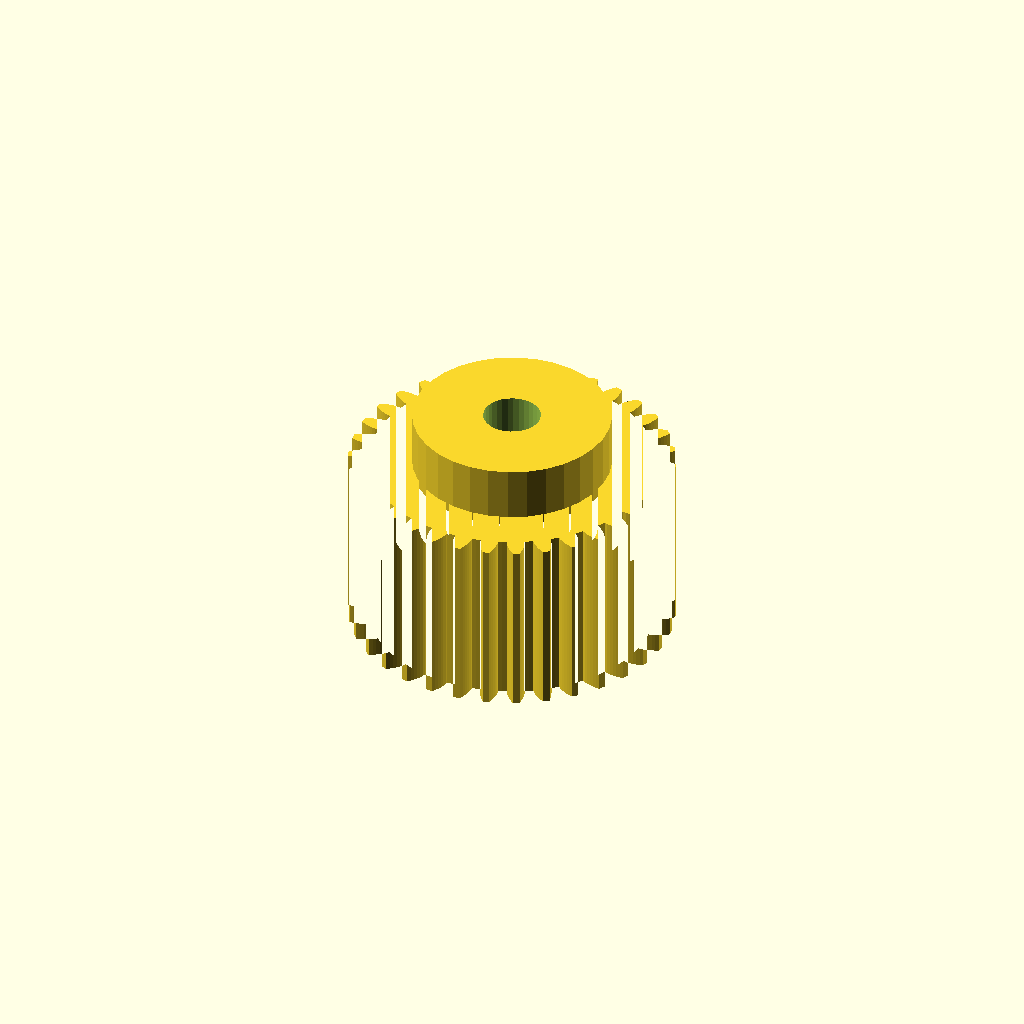
Cell 1: the model at its default parameters.
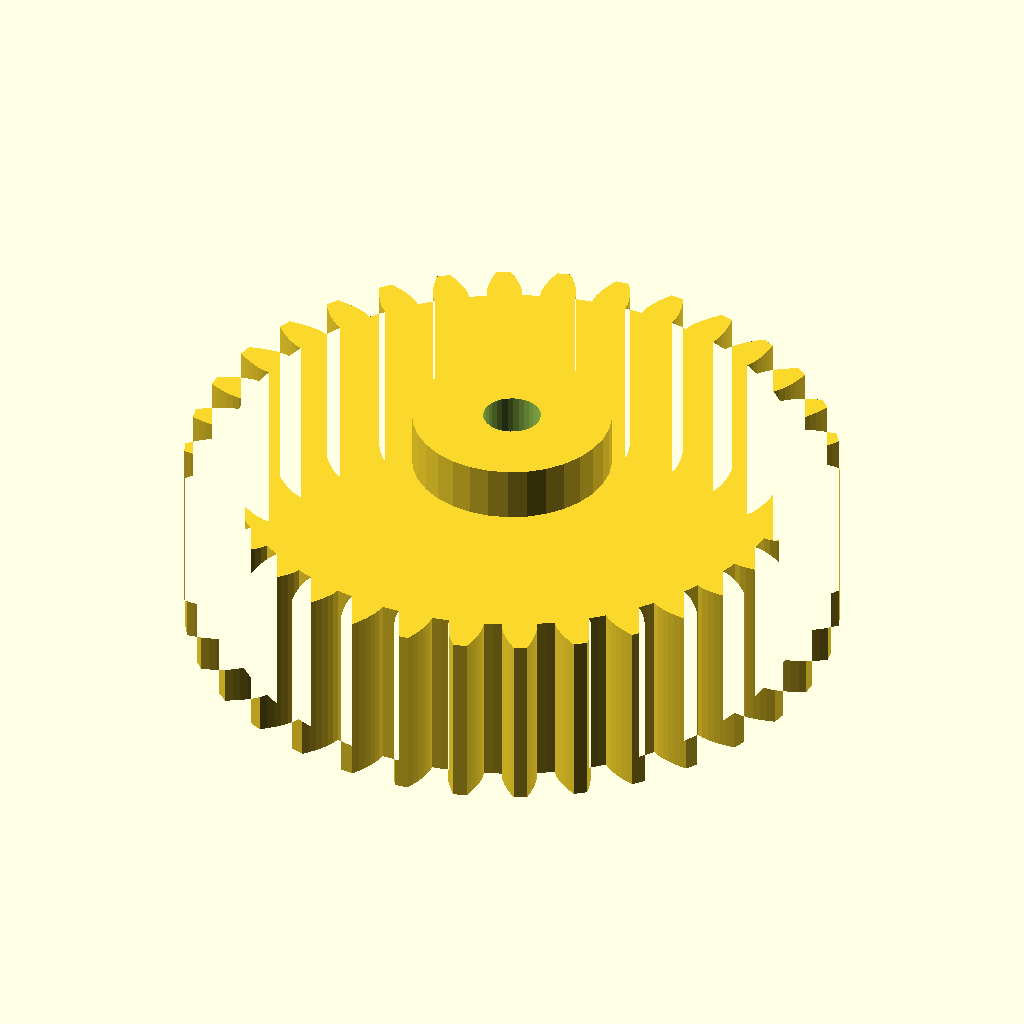
Cell 2: module_m = 2 (everything else at default).
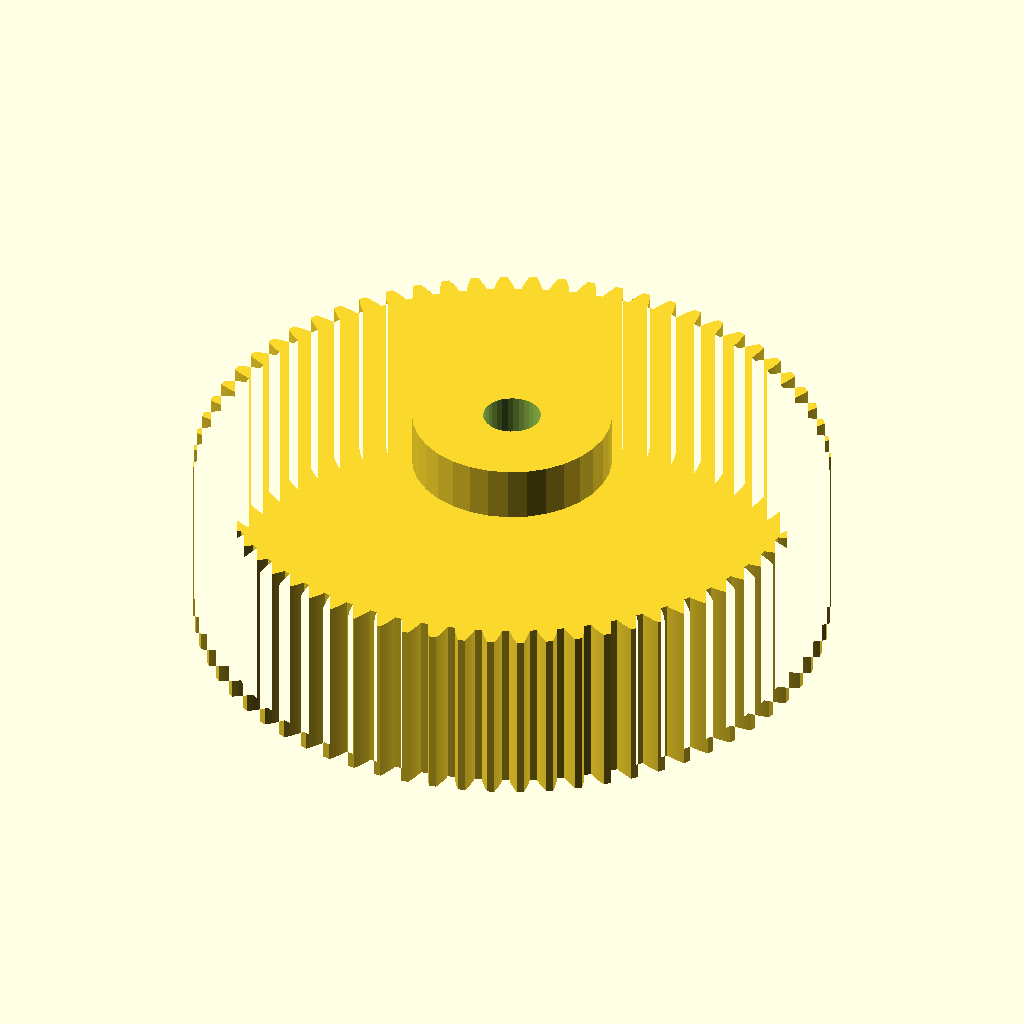
Cell 3: teeth = 68 (everything else at default).
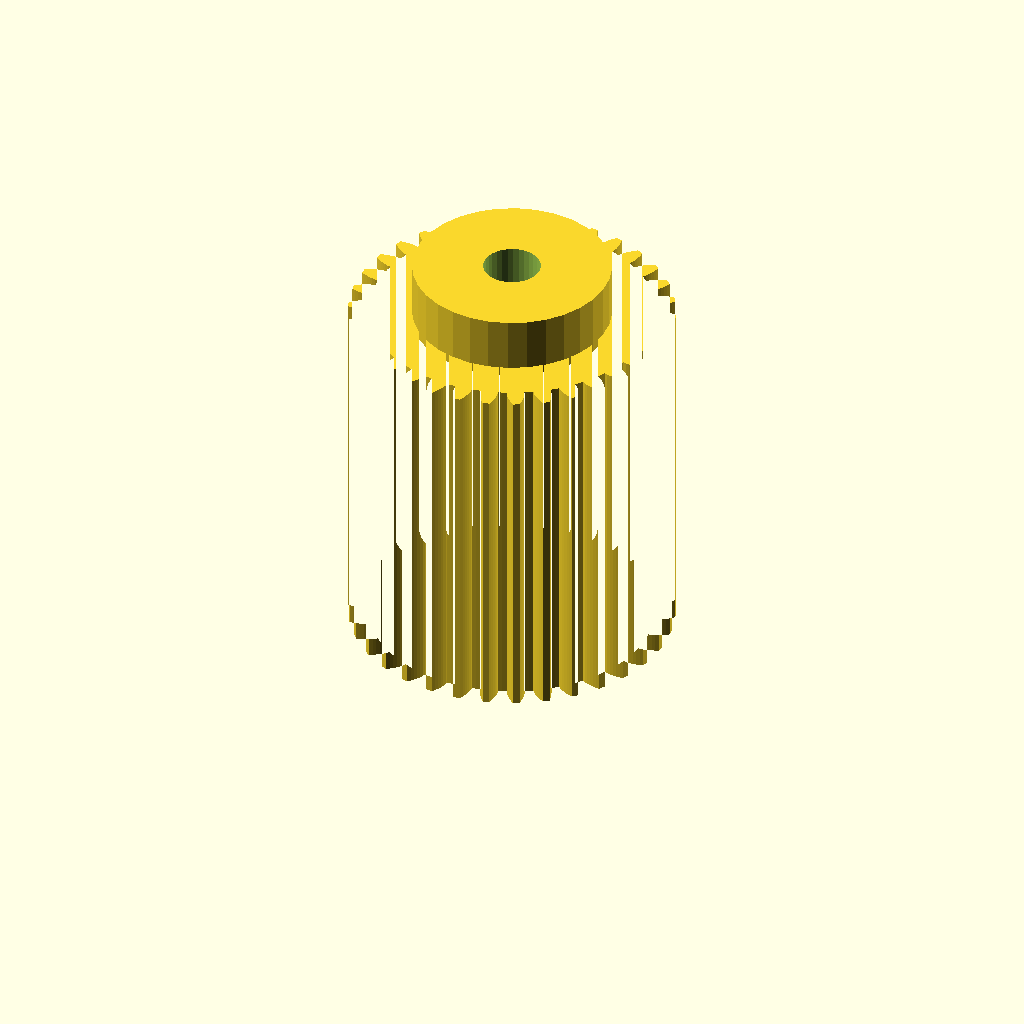
Cell 4: face_w = 40 (everything else at default).
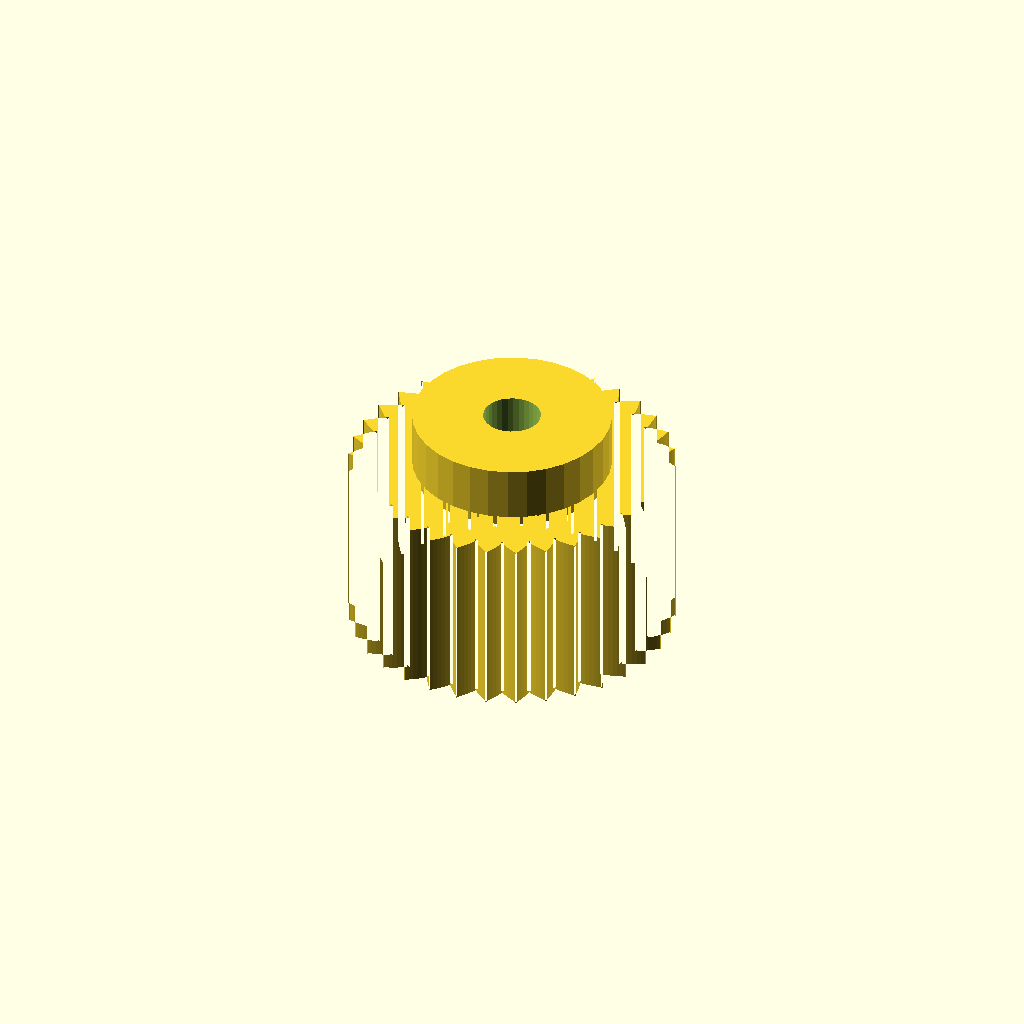
Cell 5: the same model with pa = 40.
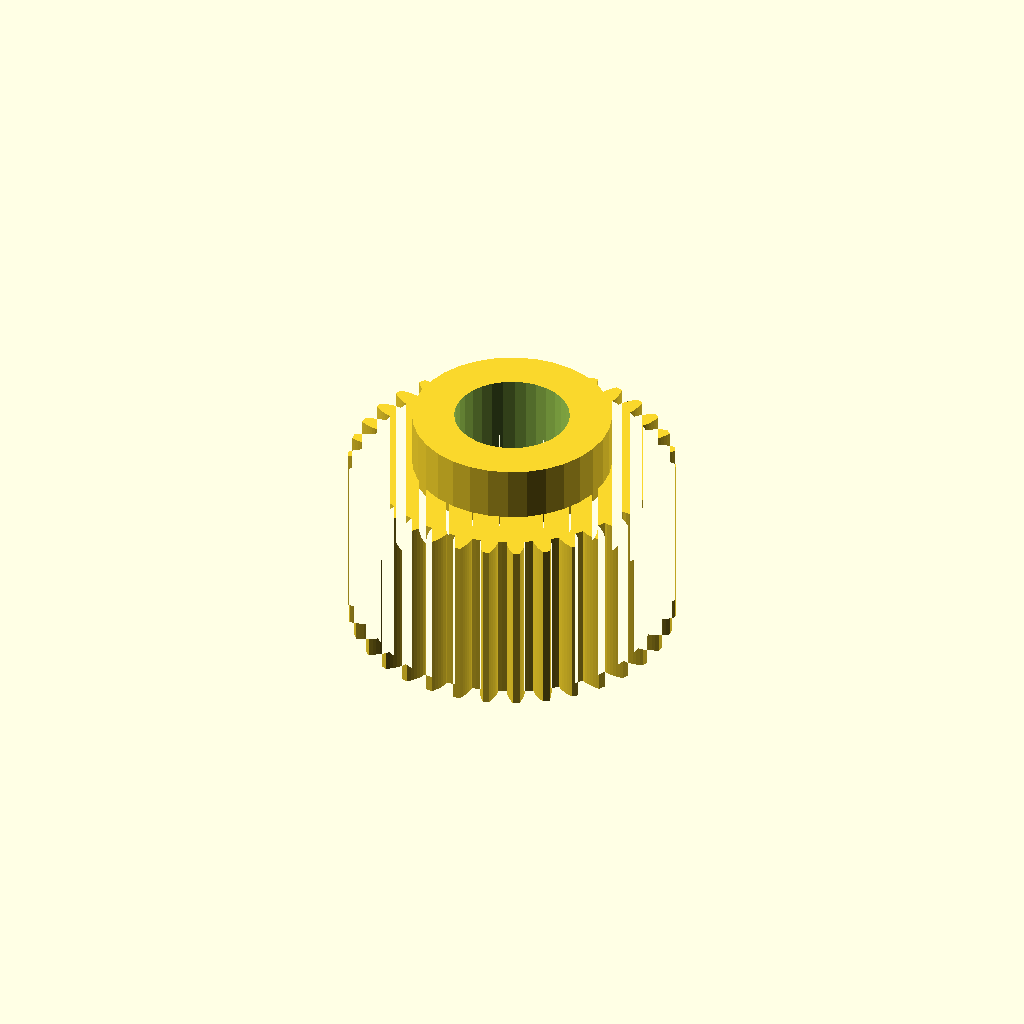
Cell 6: bore_d = 12.7 (everything else at default).
All cells are drawn from one camera (rotation 55°, 0°, 25°, orthographic, colour scheme Cornfield), so only the parameter changes between them.
Source of the model, optional_data/data/gen2/spurgears/part_0029.scad:
$fn = 32;

// ----------------------------------------------------------------------
// Spur gear: m=1 z=34, 36 mm tip diameter x 26 mm
// ----------------------------------------------------------------------

// --- parameters (mm) ---
module_m = 1;             // module
teeth = 34;               // number of teeth
face_w = 20;              // face width
pa = 20;                  // pressure angle, deg
bore_d = 6.35;            // shaft bore
hub_d = 22;               // hub diameter
hub_h = 6;                // hub above the face

/* --- involute profile --- */
pitch_r = module_m * teeth / 2;
base_r = pitch_r * cos(pa);
tip_r = pitch_r + module_m;
root_r = pitch_r - 1.25 * module_m;
flank_steps = 6;

function inv_deg(a) = (tan(a) - a * PI / 180) * 180 / PI;
function flank_r(i) = root_r + (tip_r - root_r) * i / flank_steps;
function half_angle(r) = 90 / teeth + inv_deg(pa) - inv_deg(acos(min(1, base_r / r)));
function tooth_pt(k, i, side) =
    let (r = flank_r(i), a = k * 360 / teeth + side * half_angle(r))
    [r * cos(a), r * sin(a)];

module tooth_profile() {
  polygon(points = [
    for (k = [0 : teeth - 1])
      each [
        for (i = [0 : flank_steps]) tooth_pt(k, i, -1),
        for (i = [flank_steps : -1 : 0]) tooth_pt(k, i, 1),
        let (ta = (k + 0.5) * 360 / teeth)
          [root_r * cos(ta), root_r * sin(ta)]
      ]
  ]);
}

module gear_disc() {
  linear_extrude(height = face_w) tooth_profile();
}

module hub_boss() {
  translate([0, 0, face_w - 1]) cylinder(h = hub_h + 1, d = hub_d);
}

difference() {
  union() {
    gear_disc();
    hub_boss();
  }
  translate([0, 0, -1]) cylinder(h = face_w + hub_h + 3, d = bore_d);
}
Parameter table extracted from the source (name, type, default, range or options):
module_m: number, default 1
teeth: number, default 34
face_w: number, default 20
pa: number, default 20
bore_d: number, default 6.35
hub_d: number, default 22
hub_h: number, default 6
flank_steps: number, default 6
